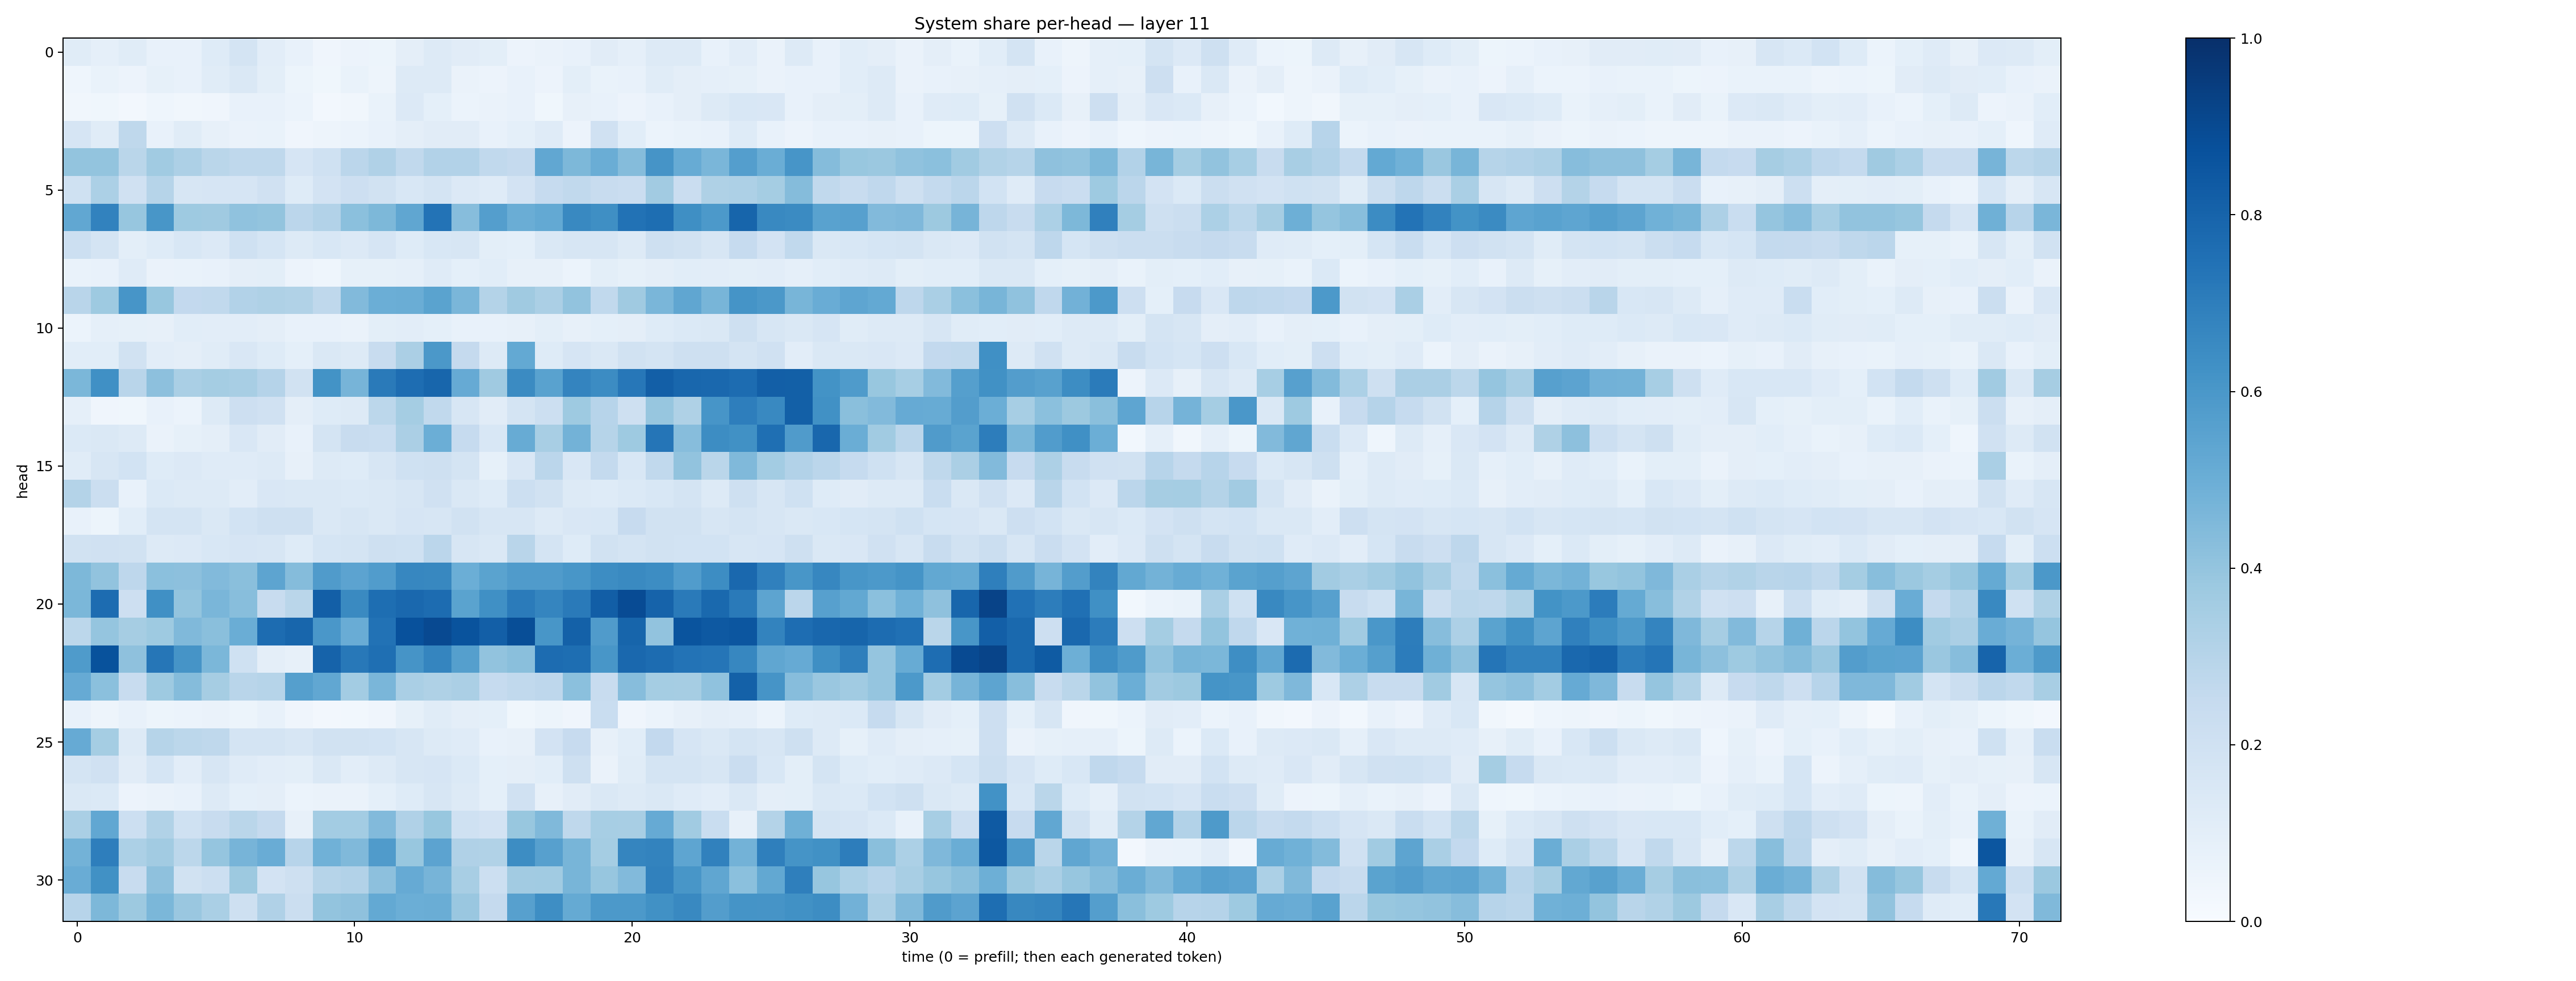

Values plotted in this chart, from the file beside it:
0.114149414, 0.0859876, 0.114777744, 0.0748323, 0.077615745, 0.123321116, 0.17295992, 0.105166234, 0.07496149, 0.040099744, 0.056286093, 0.053350803, 0.095546134, 0.12888809, 0.112819076, 0.1014853, 0.058302857, 0.065418534, 0.076646194, 0.11131513, 0.08763039, 0.1269055, 0.12910311, 0.07579798
0.04353, 0.06816, 0.05703, 0.08346, 0.07314, 0.116, 0.1479, 0.1008, 0.05367, 0.03704, 0.06703, 0.04693, 0.1299, 0.1292, 0.06309, 0.05513, 0.07202, 0.05842, 0.0981, 0.06973, 0.07646, 0.115, 0.09617, 0.08943
0.03479, 0.03569, 0.02581, 0.04459, 0.03321, 0.04261, 0.07249, 0.07777, 0.06109, 0.02699, 0.03427, 0.06953, 0.1361, 0.09069, 0.06059, 0.06262, 0.07752, 0.03895, 0.0801, 0.07789, 0.05575, 0.07252, 0.09631, 0.1286
0.1664, 0.1166, 0.27, 0.07198, 0.117, 0.08036, 0.0644, 0.06939, 0.04117, 0.05019, 0.0602, 0.07335, 0.09749, 0.1127, 0.1117, 0.07691, 0.09328, 0.1177, 0.05688, 0.1967, 0.1083, 0.06212, 0.06961, 0.07752
0.3986, 0.4021, 0.2868, 0.3652, 0.3257, 0.2883, 0.2712, 0.2726, 0.1664, 0.2026, 0.2813, 0.3175, 0.2641, 0.3093, 0.3124, 0.2629, 0.2527, 0.5274, 0.4538, 0.5034, 0.4358, 0.6112, 0.5093, 0.4648
0.201, 0.3318, 0.1972, 0.2992, 0.1564, 0.1665, 0.1679, 0.199, 0.1239, 0.1812, 0.2137, 0.1914, 0.1536, 0.1788, 0.135, 0.1198, 0.1822, 0.2482, 0.2642, 0.2371, 0.23, 0.3617, 0.2289, 0.3236
0.5277, 0.6811, 0.3941, 0.6018, 0.3713, 0.368, 0.4067, 0.4014, 0.2819, 0.311, 0.4182, 0.4564, 0.5327, 0.7414, 0.4319, 0.5684, 0.5034, 0.5204, 0.659, 0.6365, 0.7456, 0.7615, 0.636, 0.5906
0.2166, 0.1764, 0.1001, 0.1241, 0.1538, 0.1329, 0.2018, 0.1687, 0.1278, 0.1554, 0.1351, 0.1642, 0.1234, 0.1524, 0.1633, 0.1012, 0.09089, 0.1472, 0.1602, 0.1583, 0.1323, 0.2063, 0.1893, 0.1612
0.06701, 0.07149, 0.1185, 0.06264, 0.0701, 0.07528, 0.09431, 0.09919, 0.05602, 0.0452, 0.08552, 0.08366, 0.08878, 0.1198, 0.09282, 0.1061, 0.07818, 0.08044, 0.06219, 0.1013, 0.08362, 0.09452, 0.1058, 0.1034
0.2891, 0.3716, 0.6055, 0.3867, 0.2582, 0.2635, 0.309, 0.3234, 0.3148, 0.2696, 0.4447, 0.4981, 0.5018, 0.5471, 0.4612, 0.3075, 0.3682, 0.3321, 0.4061, 0.2645, 0.3709, 0.4637, 0.5335, 0.4657
0.06153, 0.08929, 0.08253, 0.08197, 0.1073, 0.1033, 0.1018, 0.09499, 0.07682, 0.07591, 0.06466, 0.09859, 0.1042, 0.09138, 0.07734, 0.07666, 0.07991, 0.1, 0.07879, 0.09093, 0.09626, 0.124, 0.1398, 0.1432
0.1071, 0.106, 0.1907, 0.1034, 0.09436, 0.1141, 0.1488, 0.1223, 0.09299, 0.1482, 0.1262, 0.2394, 0.3359, 0.5946, 0.2506, 0.127, 0.5222, 0.1241, 0.1665, 0.1441, 0.1887, 0.1783, 0.2085, 0.2038
0.4593, 0.6327, 0.2905, 0.4172, 0.3366, 0.3527, 0.34, 0.3027, 0.191, 0.6199, 0.4692, 0.7117, 0.7653, 0.7913, 0.5133, 0.3703, 0.6492, 0.5532, 0.6735, 0.6464, 0.7259, 0.8184, 0.7865, 0.782
0.08867, 0.03928, 0.03568, 0.07248, 0.05982, 0.1265, 0.2143, 0.1971, 0.09573, 0.1222, 0.1293, 0.2776, 0.3526, 0.2642, 0.1564, 0.1114, 0.1741, 0.2177, 0.3735, 0.2947, 0.2072, 0.3942, 0.324, 0.6071
0.1403, 0.1465, 0.1297, 0.06274, 0.08288, 0.09756, 0.1492, 0.1104, 0.07746, 0.1739, 0.2407, 0.2317, 0.3352, 0.4961, 0.2497, 0.1561, 0.51, 0.3409, 0.4799, 0.2989, 0.3736, 0.7316, 0.4304, 0.6412
0.1156, 0.1609, 0.1839, 0.1241, 0.1359, 0.1184, 0.1184, 0.1258, 0.08187, 0.1284, 0.1215, 0.1613, 0.202, 0.2099, 0.1769, 0.08266, 0.1495, 0.285, 0.1521, 0.2545, 0.1526, 0.2622, 0.4046, 0.2873
0.3071, 0.226, 0.07797, 0.1371, 0.1263, 0.1275, 0.1047, 0.1488, 0.1454, 0.1483, 0.1406, 0.148, 0.1636, 0.196, 0.144, 0.1232, 0.2161, 0.1943, 0.1284, 0.1243, 0.1392, 0.1527, 0.1786, 0.1284
0.07344, 0.05241, 0.1093, 0.1738, 0.178, 0.1433, 0.1851, 0.2084, 0.2052, 0.1451, 0.1628, 0.1434, 0.1671, 0.1624, 0.193, 0.163, 0.1634, 0.1319, 0.1492, 0.1542, 0.2436, 0.1952, 0.1897, 0.1601
0.1943, 0.1974, 0.1923, 0.1327, 0.1342, 0.1532, 0.1672, 0.1579, 0.125, 0.1717, 0.1786, 0.2081, 0.1992, 0.2842, 0.1629, 0.1438, 0.2915, 0.1736, 0.1247, 0.1918, 0.1751, 0.1934, 0.1865, 0.1873
0.4547, 0.4033, 0.2752, 0.4218, 0.4167, 0.4449, 0.4247, 0.5398, 0.4367, 0.5794, 0.5445, 0.576, 0.6652, 0.6625, 0.4966, 0.548, 0.5796, 0.5806, 0.6031, 0.6435, 0.6528, 0.6439, 0.5754, 0.6433
0.4576, 0.769, 0.2126, 0.63, 0.4003, 0.4635, 0.4269, 0.2393, 0.2867, 0.8173, 0.6533, 0.7583, 0.7826, 0.7671, 0.547, 0.6326, 0.7076, 0.671, 0.7115, 0.8216, 0.8925, 0.8032, 0.7122, 0.7809
0.2781, 0.3969, 0.3502, 0.3748, 0.4486, 0.4234, 0.5034, 0.7676, 0.7898, 0.5987, 0.5039, 0.7424, 0.8746, 0.9011, 0.8645, 0.82, 0.8837, 0.605, 0.81, 0.5806, 0.7934, 0.4026, 0.8596, 0.8436
0.5833, 0.8688, 0.4122, 0.7295, 0.611, 0.4584, 0.2022, 0.09634, 0.07956, 0.8015, 0.7206, 0.755, 0.6101, 0.6683, 0.5657, 0.4034, 0.424, 0.7677, 0.759, 0.6052, 0.7846, 0.7679, 0.7405, 0.731
0.5118, 0.4209, 0.2415, 0.374, 0.4345, 0.349, 0.2891, 0.2985, 0.5633, 0.5281, 0.359, 0.4633, 0.3389, 0.3233, 0.3356, 0.2494, 0.2643, 0.2746, 0.4186, 0.2353, 0.4316, 0.3522, 0.3507, 0.4063
0.07258, 0.05047, 0.07249, 0.05207, 0.05974, 0.06351, 0.05363, 0.07741, 0.04115, 0.02717, 0.02847, 0.03921, 0.0838, 0.116, 0.0963, 0.09174, 0.03775, 0.05424, 0.03933, 0.2315, 0.0414, 0.0601, 0.08164, 0.09384
0.5126, 0.3534, 0.1324, 0.2998, 0.2802, 0.2712, 0.1791, 0.1731, 0.1591, 0.1906, 0.1899, 0.1836, 0.16, 0.1315, 0.1208, 0.07373, 0.08078, 0.1829, 0.2457, 0.07867, 0.1084, 0.2594, 0.1657, 0.143
0.1738, 0.1965, 0.1124, 0.1703, 0.1023, 0.1626, 0.118, 0.1045, 0.1007, 0.1429, 0.1023, 0.1254, 0.1637, 0.1665, 0.1368, 0.09017, 0.09487, 0.1077, 0.204, 0.06541, 0.1159, 0.1753, 0.1783, 0.159
0.1465, 0.1381, 0.05826, 0.06263, 0.07249, 0.1286, 0.09334, 0.09664, 0.06007, 0.06278, 0.06278, 0.09057, 0.1228, 0.1625, 0.1265, 0.09165, 0.1958, 0.07963, 0.1129, 0.1432, 0.131, 0.1418, 0.1179, 0.1048
0.3372, 0.5285, 0.2181, 0.3161, 0.2017, 0.2405, 0.2853, 0.2505, 0.07916, 0.3566, 0.3569, 0.4425, 0.3193, 0.3881, 0.2016, 0.1814, 0.3895, 0.4456, 0.2727, 0.3438, 0.3406, 0.5131, 0.3667, 0.2328
0.4778, 0.6985, 0.3312, 0.3599, 0.2786, 0.3966, 0.4694, 0.5064, 0.2968, 0.4882, 0.4474, 0.58, 0.3903, 0.5453, 0.3184, 0.3145, 0.6431, 0.562, 0.4659, 0.352, 0.6704, 0.6765, 0.5386, 0.6873
0.5045, 0.6284, 0.2365, 0.4123, 0.1887, 0.215, 0.3786, 0.1821, 0.2102, 0.3005, 0.3106, 0.4154, 0.5123, 0.4706, 0.3414, 0.215, 0.3614, 0.3642, 0.4672, 0.3915, 0.4423, 0.6841, 0.6018, 0.533
0.2967, 0.4567, 0.3778, 0.4585, 0.383, 0.3374, 0.2095, 0.3179, 0.2193, 0.3995, 0.4104, 0.5212, 0.4972, 0.5028, 0.3834, 0.2531, 0.5598, 0.6382, 0.5168, 0.5916, 0.5907, 0.6288, 0.6578, 0.5733
